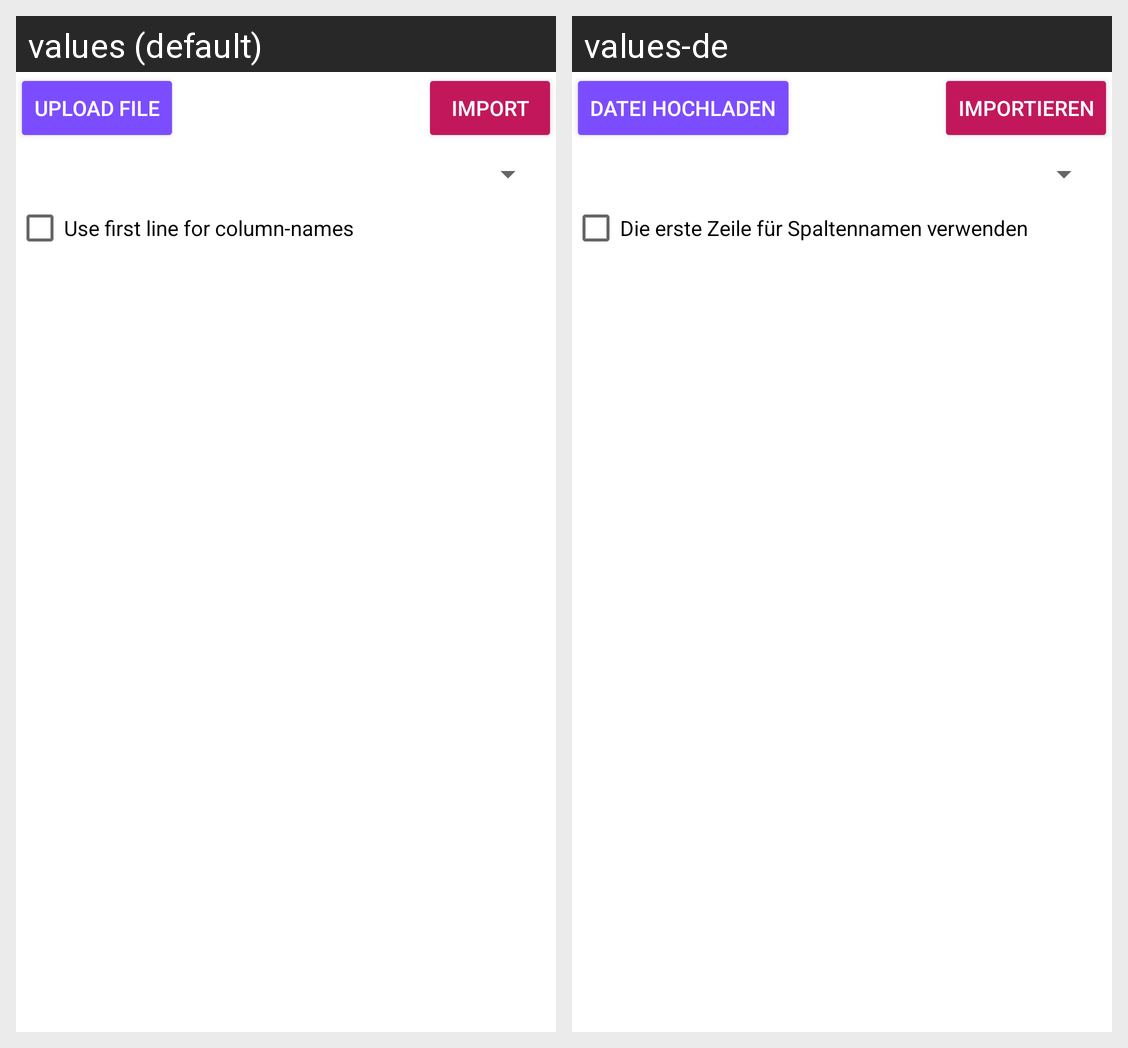

Locale-by-locale string values for the Android screen shown in this grid:
Android screen res/layout/screen_csv_import.xml rendered under 2 locales, left to right: values (default), values-de. Device: Nexus 5 (rendered at 1080×1920; each locale shown at half size, 540×960, under a caption strip naming it); theme AppTheme.
Strings drawn on this screen, with the default value and each locale's value (text and hints the layout hard-codes, and strings that could not be matched under every locale, appear in the picture but are not listed):

upload_file
  values: Upload File
  values-de: Datei hochladen

importTerms
  values: Import
  values-de: Importieren

headerAsColumns
  values: Use first line for column-names
  values-de: Die erste Zeile für Spaltennamen verwenden
